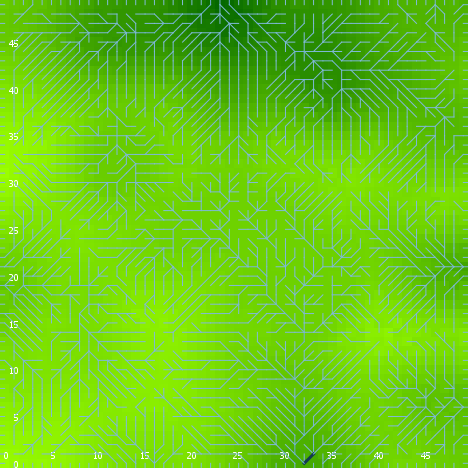

The file beside this chart, header and first rows:
export-world data (NetLogo 6.0.4)
land_05_withInitialEcologicalCommunity.n…
06/03/2020 18:13:13:040 +0100
RANDOM STATE
0 0 -1727483681 167 -0.05553519173612617…
GLOBALS
min-pxcor, max-pxcor, min-pycor, max-pycor, perspective, subject, nextIndex, directed-links, ticks, display-mode, ecol_brushfrequencyinflection, ecol_brushfrequencyrate, ecol_grassfrequencyinflection, ecol_grassfrequencyrate, ecol_woodfrequencyinflection, ecol_woodfrequencyrate, elevationdistribution, elev_algorithm-style, elev_featureanglerange, elev_inversioniterations, elev_noise, elev_numdepressions, elev_numprotuberances, elev_numranges
0, 49, 0, 49, 0, nobody, 2600, "UNDIRECTED", -1, "elevation (m)", 4.507, 0.09569, 0.2135, 0.1638, 41.67, 0.005225, [15.069863429359804 24.61305672900017 25…, "C#", 16.19, 1.586, 0.6105, 8, 10, 33
TURTLES
who, color, heading, xcor, ycor, shape, label, label-color, breed, hidden?, size, pen-size, pen-mode, numpoints
0, 55, 188, 8, 29, "default", "", 9.9, {breed flowholders}, true, 1, 1, "up", 
1, 55, 55, 41, 14, "default", "", 9.9, {breed flowholders}, true, 1, 1, "up", 
2, 55, 250, 7, 14, "default", "", 9.9, {breed flowholders}, true, 1, 1, "up", 
3, 25, 244, 8, 34, "default", "", 9.9, {breed flowholders}, true, 1, 1, "up", 
4, 25, 191, 38, 1, "default", "", 9.9, {breed flowholders}, true, 1, 1, "up", 
5, 55, 357, 33, 32, "default", "", 9.9, {breed flowholders}, true, 1, 1, "up", 
6, 85, 175, 9, 14, "default", "", 9.9, {breed flowholders}, true, 1, 1, "up", 
7, 45, 347, 27, 6, "default", "", 9.9, {breed flowholders}, true, 1, 1, "up", 
8, 5, 275, 29, 43, "default", "", 9.9, {breed flowholders}, true, 1, 1, "up", 
9, 95, 356, 15, 21, "default", "", 9.9, {breed flowholders}, true, 1, 1, "up", 
10, 75, 319, 22, 1, "default", "", 9.9, {breed flowholders}, true, 1, 1, "up", 
11, 105, 332, 29, 3, "default", "", 9.9, {breed flowholders}, true, 1, 1, "up", 
12, 115, 59, 7, 23, "default", "", 9.9, {breed flowholders}, true, 1, 1, "up", 
13, 5, 270, 15, 42, "default", "", 9.9, {breed flowholders}, true, 1, 1, "up", 
14, 85, 96, 47, 41, "default", "", 9.9, {breed flowholders}, true, 1, 1, "up", 
15, 35, 346, 36, 37, "default", "", 9.9, {breed flowholders}, true, 1, 1, "up", 
16, 105, 195, 46, 15, "default", "", 9.9, {breed flowholders}, true, 1, 1, "up", 
17, 75, 96, 33, 33, "default", "", 9.9, {breed flowholders}, true, 1, 1, "up", 
18, 65, 278, 26, 17, "default", "", 9.9, {breed flowholders}, true, 1, 1, "up", 
19, 95, 214, 12, 13, "default", "", 9.9, {breed flowholders}, true, 1, 1, "up", 
20, 125, 354, 13, 37, "default", "", 9.9, {breed flowholders}, true, 1, 1, "up", 
21, 135, 77, 30, 31, "default", "", 9.9, {breed flowholders}, true, 1, 1, "up", 
22, 65, 334, 24, 26, "default", "", 9.9, {breed flowholders}, true, 1, 1, "up", 
23, 105, 176, 9, 28, "default", "", 9.9, {breed flowholders}, true, 1, 1, "up", 
24, 35, 98, 17, 5, "default", "", 9.9, {breed flowholders}, true, 1, 1, "up", 
25, 55, 287, 4, 9, "default", "", 9.9, {breed flowholders}, true, 1, 1, "up", 
26, 55, 100, 2, 45, "default", "", 9.9, {breed flowholders}, true, 1, 1, "up", 
27, 5, 197, 48, 2, "default", "", 9.9, {breed flowholders}, true, 1, 1, "up", 
28, 105, 0, 15, 40, "default", "", 9.9, {breed flowholders}, true, 1, 1, "up", 
29, 55, 172, 42, 42, "default", "", 9.9, {breed flowholders}, true, 1, 1, "up", 
30, 135, 35, 28, 3, "default", "", 9.9, {breed flowholders}, true, 1, 1, "up", 
31, 35, 117, 6, 19, "default", "", 9.9, {breed flowholders}, true, 1, 1, "up", 
32, 125, 167, 33, 30, "default", "", 9.9, {breed flowholders}, true, 1, 1, "up", 
33, 55, 81, 3, 35, "default", "", 9.9, {breed flowholders}, true, 1, 1, "up", 
34, 115, 318, 44, 34, "default", "", 9.9, {breed flowholders}, true, 1, 1, "up", 
35, 5, 349, 4, 46, "default", "", 9.9, {breed flowholders}, true, 1, 1, "up", 
36, 75, 138, 23, 41, "default", "", 9.9, {breed flowholders}, true, 1, 1, "up", 
37, 25, 230, 30, 12, "default", "", 9.9, {breed flowholders}, true, 1, 1, "up", 
38, 85, 115, 4, 36, "default", "", 9.9, {breed flowholders}, true, 1, 1, "up", 
39, 55, 40, 36, 7, "default", "", 9.9, {breed flowholders}, true, 1, 1, "up", 
40, 115, 220, 12, 45, "default", "", 9.9, {breed flowholders}, true, 1, 1, "up", 
41, 85, 100, 13, 1, "default", "", 9.9, {breed flowholders}, true, 1, 1, "up", 
42, 15, 63, 27, 45, "default", "", 9.9, {breed flowholders}, true, 1, 1, "up", 
43, 97, 90, 49, 46, "line half", "", 9.9, {breed flowholders}, false, 1, 1, "up", 
44, 35, 49, 39, 1, "default", "", 9.9, {breed flowholders}, true, 1, 1, "up", 
45, 115, 242, 4, 37, "default", "", 9.9, {breed flowholders}, true, 1, 1, "up", 
46, 35, 155, 29, 13, "default", "", 9.9, {breed flowholders}, true, 1, 1, "up", 
47, 45, 340, 23, 7, "default", "", 9.9, {breed flowholders}, true, 1, 1, "up", 
48, 25, 301, 39, 33, "default", "", 9.9, {breed flowholders}, true, 1, 1, "up", 
49, 95, 163, 3, 44, "default", "", 9.9, {breed flowholders}, true, 1, 1, "up", 
50, 45, 234, 41, 45, "default", "", 9.9, {breed flowholders}, true, 1, 1, "up", 
... 9,343 more rows
